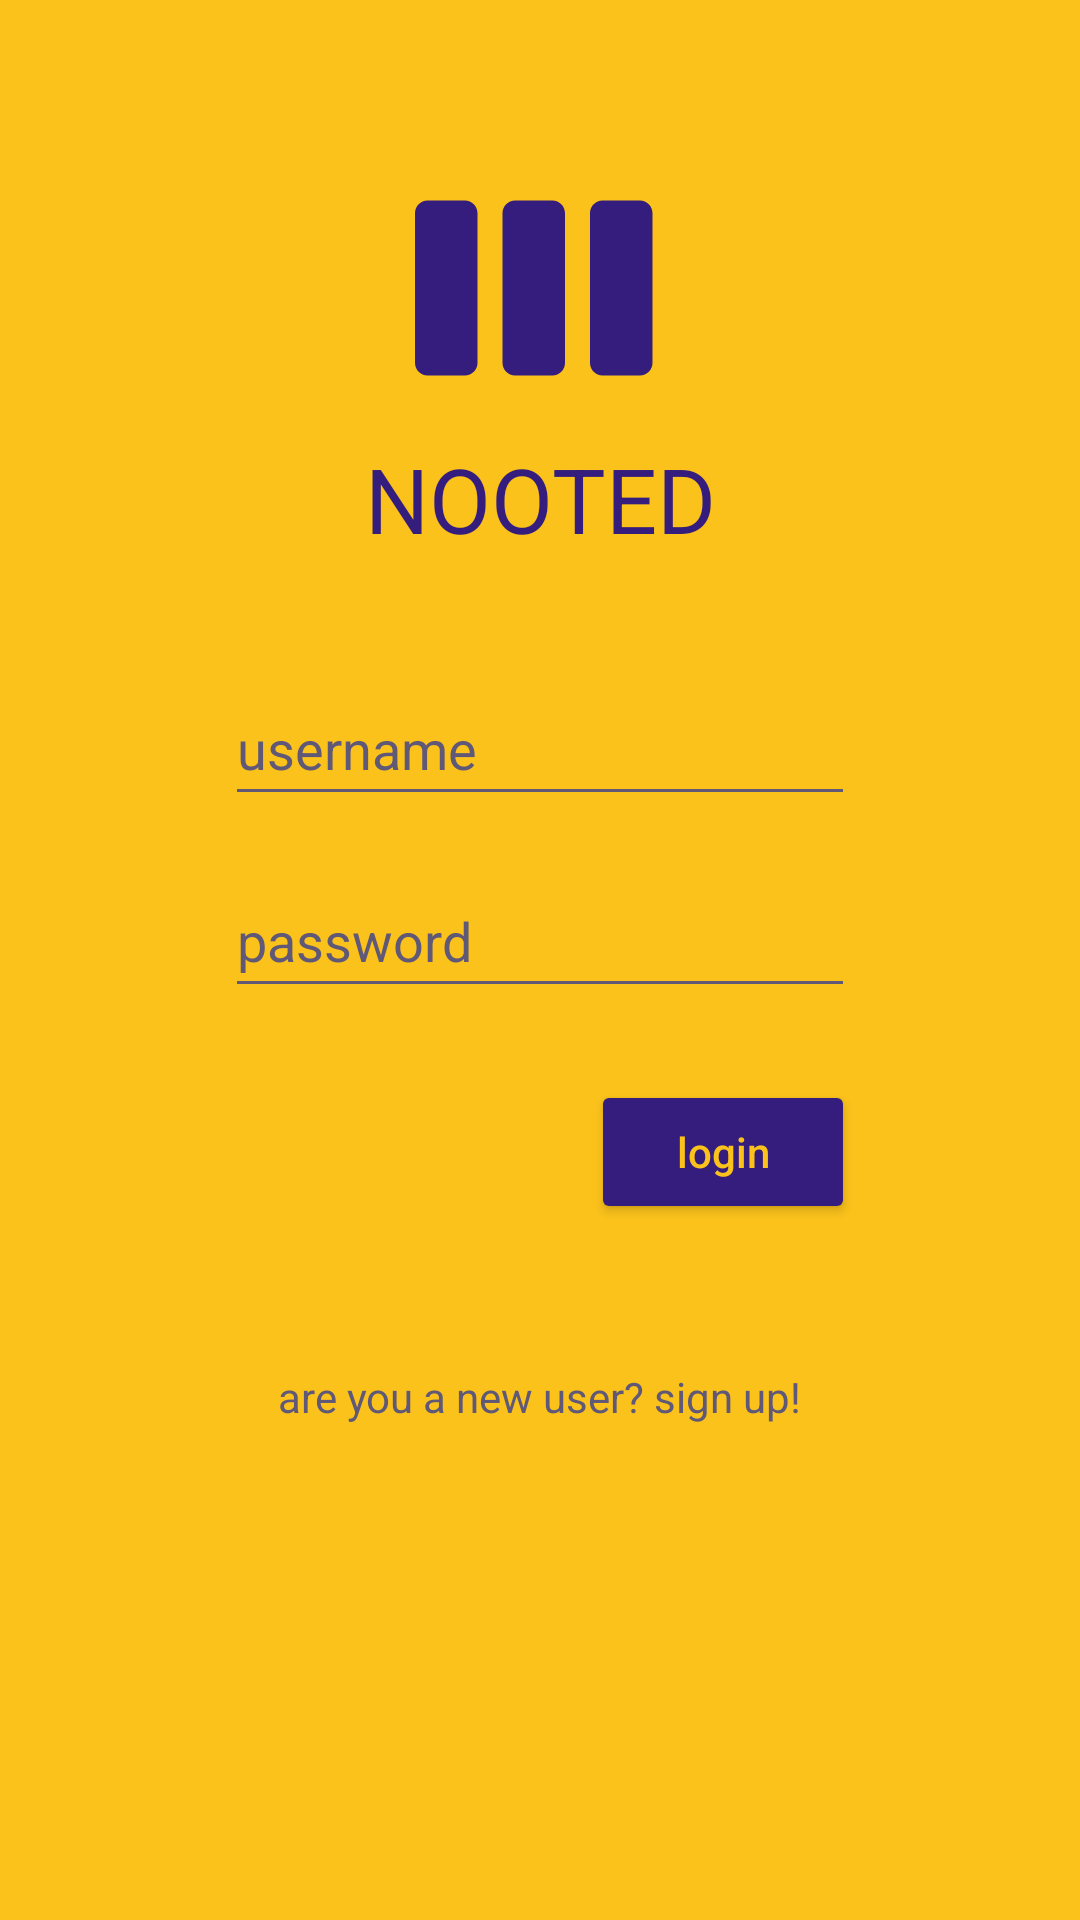

Here is an Android app screen rendered from its layout file. Give the layout XML and the strings, colors and styles it references.
<!-- AndroidManifest.xml: application theme Theme.Nooted -->
<!-- res/layout/activity_main.xml -->
<?xml version="1.0" encoding="utf-8"?>
<LinearLayout xmlns:android="http://schemas.android.com/apk/res/android"
    xmlns:app="http://schemas.android.com/apk/res-auto"
    xmlns:tools="http://schemas.android.com/tools"
    android:layout_width="match_parent"
    android:layout_height="match_parent"
    android:background="#000000"
    android:orientation="vertical"
    tools:context=".MainActivity">

    <androidx.constraintlayout.widget.ConstraintLayout
        android:layout_width="match_parent"
        android:layout_height="match_parent"
        android:layout_weight="70"
        android:background="@color/bg_yellow">

        <ImageView
            android:id="@+id/logo_image"
            android:layout_width="100dp"
            android:layout_height="100dp"
            app:layout_constraintBottom_toBottomOf="parent"
            app:layout_constraintEnd_toEndOf="parent"
            app:layout_constraintStart_toStartOf="parent"
            app:layout_constraintTop_toTopOf="parent"
            app:srcCompat="@drawable/nooted_logo" />

        <TextView
            android:id="@+id/logo_name"
            android:layout_width="wrap_content"
            android:layout_height="wrap_content"
            android:text="NOOTED"
            android:textColor="@color/royal_blue"
            android:textSize="30dp"
            app:layout_constraintEnd_toEndOf="parent"
            app:layout_constraintStart_toStartOf="parent"
            app:layout_constraintTop_toBottomOf="@+id/logo_image" />
    </androidx.constraintlayout.widget.ConstraintLayout>

    <androidx.constraintlayout.widget.ConstraintLayout
        android:layout_width="match_parent"
        android:layout_height="match_parent"
        android:layout_weight="30"
        android:background="@color/bg_yellow">

        <EditText
            android:id="@+id/editTextUserName"
            android:layout_width="wrap_content"
            android:layout_height="wrap_content"
            android:layout_marginTop="32dp"
            android:backgroundTint="@color/hint_pink"
            android:ems="10"
            android:hint="username"
            android:inputType="textPersonName"
            android:minHeight="48dp"
            android:textColorHint="@color/hint_pink"
            app:layout_constraintEnd_toEndOf="parent"
            app:layout_constraintStart_toStartOf="parent"
            app:layout_constraintTop_toTopOf="parent" />

        <EditText
            android:id="@+id/editTextPass"
            android:layout_width="wrap_content"
            android:layout_height="wrap_content"
            android:layout_marginTop="16dp"
            android:backgroundTint="@color/hint_pink"
            android:ems="10"
            android:hint="password"
            android:inputType="textPassword"
            android:minHeight="48dp"
            android:textColorHint="@color/hint_pink"
            app:layout_constraintEnd_toEndOf="parent"
            app:layout_constraintStart_toStartOf="parent"
            app:layout_constraintTop_toBottomOf="@+id/editTextUserName" />

        <Button
            android:id="@+id/lgnBttn"
            android:layout_width="wrap_content"
            android:layout_height="wrap_content"
            android:layout_marginTop="24dp"
            android:backgroundTint="@color/royal_blue"
            android:text="login"
            android:textAllCaps="false"
            android:textColor="#FBC21B"
            app:layout_constraintEnd_toEndOf="@+id/editTextPass"
            app:layout_constraintTop_toBottomOf="@+id/editTextPass" />

        <TextView
            android:id="@+id/signText"
            android:layout_width="wrap_content"
            android:layout_height="wrap_content"
            android:layout_marginTop="48dp"
            android:text="are you a new user? sign up!"
            android:textColor="@color/hint_pink"
            app:layout_constraintEnd_toEndOf="parent"
            app:layout_constraintStart_toStartOf="parent"
            app:layout_constraintTop_toBottomOf="@+id/lgnBttn" />

    </androidx.constraintlayout.widget.ConstraintLayout>
</LinearLayout>
<!-- resources referenced by this layout -->
<resources>
  <color name="bg_yellow">#FBC21B</color>
  <color name="hint_pink">#605877</color>
  <color name="royal_blue">#351D7D</color>
  <!-- drawable nooted_logo (drawable) -->
  <vector android:height="100dp" android:tint="#351D7D"
      android:viewportHeight="24" android:viewportWidth="24"
      android:width="100dp" xmlns:android="http://schemas.android.com/apk/res/android">
      <path android:fillColor="@android:color/white" android:pathData="M6,5L3,5c-0.55,0 -1,0.45 -1,1v12c0,0.55 0.45,1 1,1h3c0.55,0 1,-0.45 1,-1L7,6c0,-0.55 -0.45,-1 -1,-1zM20,5h-3c-0.55,0 -1,0.45 -1,1v12c0,0.55 0.45,1 1,1h3c0.55,0 1,-0.45 1,-1L21,6c0,-0.55 -0.45,-1 -1,-1zM13,5h-3c-0.55,0 -1,0.45 -1,1v12c0,0.55 0.45,1 1,1h3c0.55,0 1,-0.45 1,-1L14,6c0,-0.55 -0.45,-1 -1,-1z"/>
  </vector>
  <style name="Theme.Nooted" parent="Theme.MaterialComponents.DayNight.DarkActionBar">
          
          <item name="colorPrimary">@color/royal_blue</item>
          <item name="colorPrimaryVariant">@color/darker_royal</item>
          <item name="colorOnPrimary">@color/white</item>
          
          <item name="colorSecondary">@color/teal_200</item>
          <item name="colorSecondaryVariant">@color/teal_700</item>
          <item name="colorOnSecondary">@color/black</item>
          
          <item name="android:statusBarColor" tools:targetApi="l">?attr/colorPrimaryVariant</item>
          
      </style>
  <color name="darker_royal">#2c1867</color>
  <color name="white">#FFFFFFFF</color>
  <color name="teal_200">#FF03DAC5</color>
  <color name="teal_700">#FF018786</color>
  <color name="black">#FF000000</color>
</resources>
